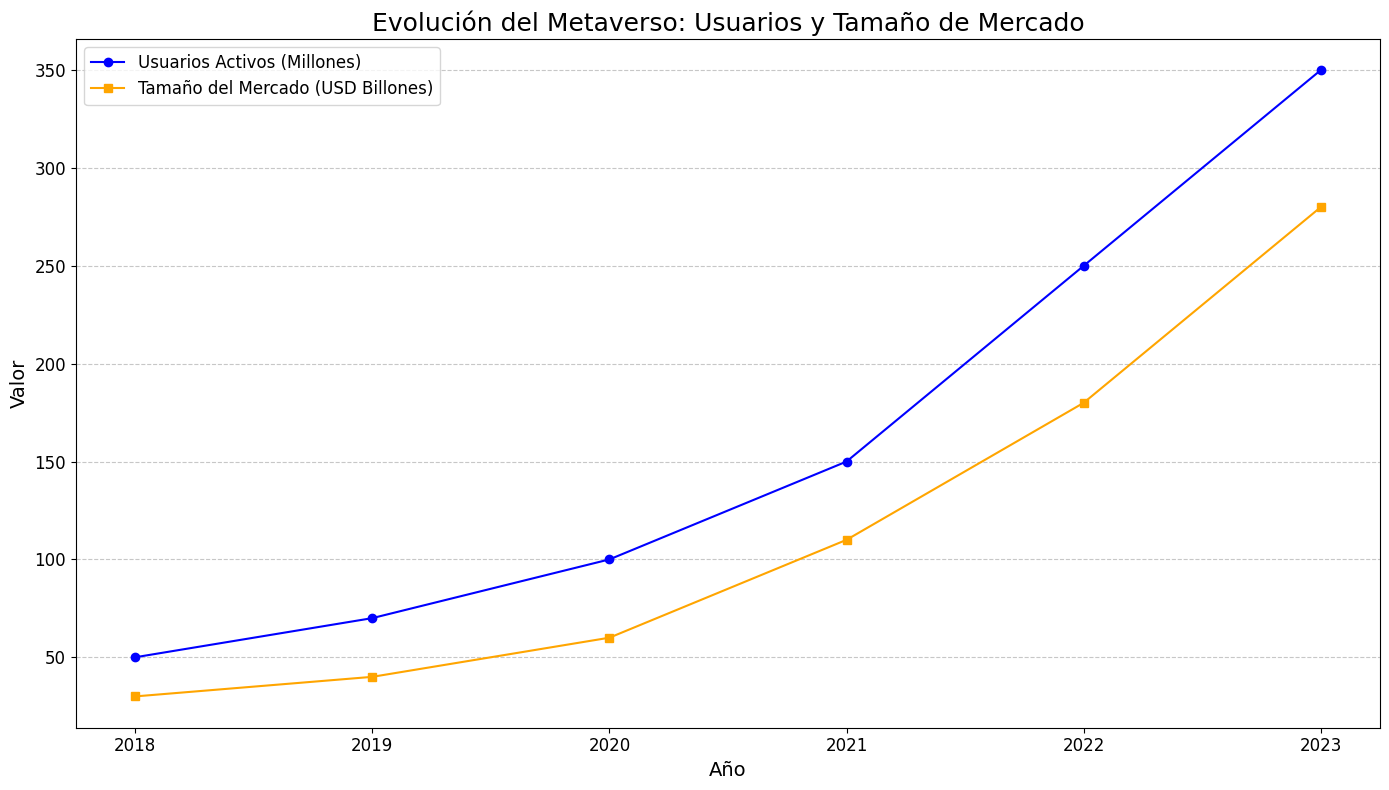

Source data for this figure (header and first rows):
Año, Usuarios Activos (Millones), Tamaño del Mercado (USD Billones)
2018, 50, 30
2019, 70, 40
2020, 100, 60
2021, 150, 110
2022, 250, 180
2023, 350, 280
